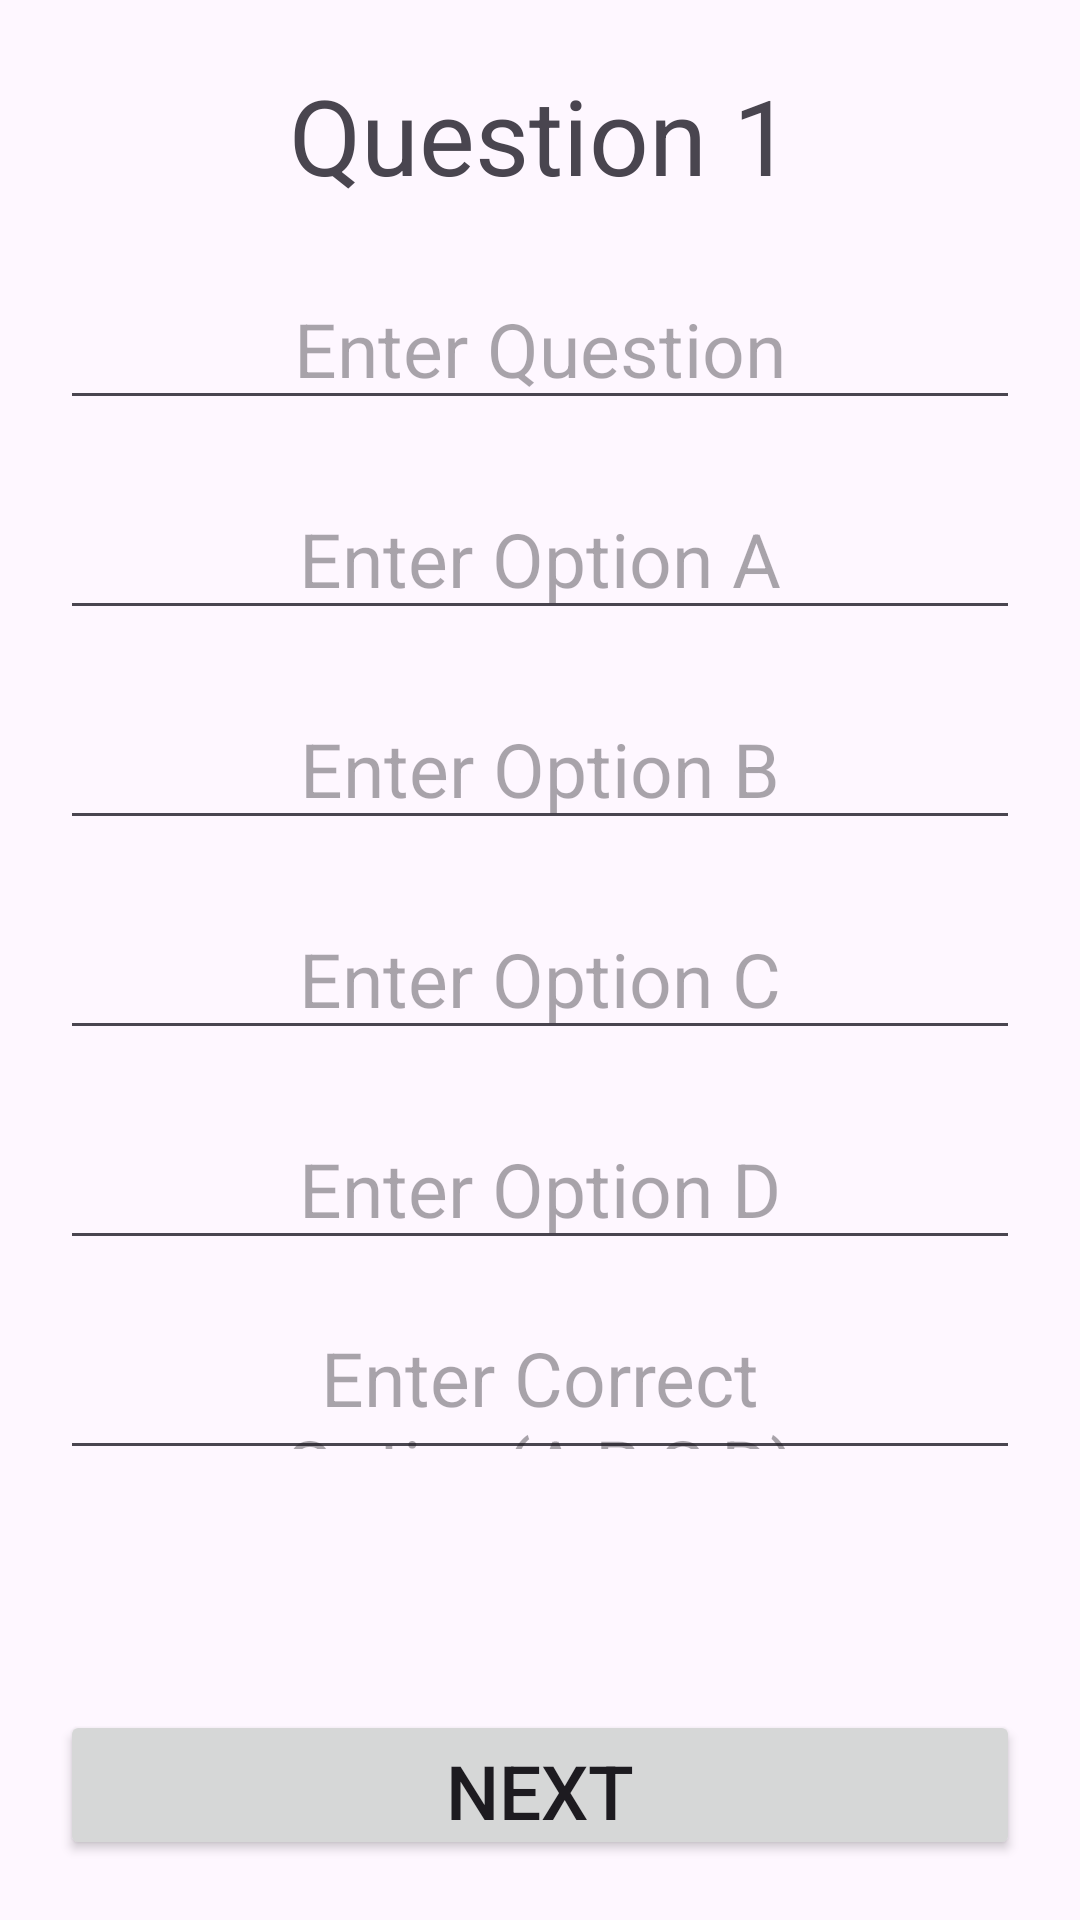

Write the Android layout XML for this screen, with the resource values it uses.
<!-- AndroidManifest.xml: application theme Theme.Cliz -->
<!-- res/layout/activity_questions.xml -->
<?xml version="1.0" encoding="utf-8"?>
<androidx.constraintlayout.widget.ConstraintLayout xmlns:android="http://schemas.android.com/apk/res/android"
    xmlns:app="http://schemas.android.com/apk/res-auto"
    xmlns:tools="http://schemas.android.com/tools"
    android:layout_width="match_parent"
    android:layout_height="match_parent"
    tools:context=".QuestionsActivity">

    <TextView
        android:id="@+id/tvQues"
        android:layout_width="match_parent"
        android:layout_height="50dp"
        android:text="Question 1"
        android:layout_margin="20dp"
        android:gravity="center"
        android:textSize="35sp"
        app:layout_constraintTop_toTopOf="parent"/>

    <EditText
        android:id="@+id/etQues"
        android:layout_width="match_parent"
        android:layout_height="50dp"
        android:gravity="center"
        android:hint="Enter Question"
        app:layout_constraintTop_toBottomOf="@id/tvQues"
        android:layout_margin="20dp"
        android:textSize="25sp"/>

    <EditText
        android:id="@+id/etA"
        android:layout_width="match_parent"
        android:layout_height="50dp"
        android:gravity="center"
        android:hint="Enter Option A"
        app:layout_constraintTop_toBottomOf="@id/etQues"
        android:layout_marginTop="50dp"
        android:layout_margin="20dp"
        android:textSize="25sp"/>

    <EditText
        android:id="@+id/etB"
        android:layout_width="match_parent"
        android:layout_height="50dp"
        android:gravity="center"
        android:hint="Enter Option B"
        app:layout_constraintTop_toBottomOf="@id/etA"
        android:layout_margin="20dp"
        android:textSize="25sp"/>

    <EditText
        android:id="@+id/etC"
        android:layout_width="match_parent"
        android:layout_height="50dp"
        android:gravity="center"
        android:hint="Enter Option C"
        app:layout_constraintTop_toBottomOf="@id/etB"
        android:layout_margin="20dp"
        android:textSize="25sp"/>

    <EditText
        android:id="@+id/etD"
        android:layout_width="match_parent"
        android:layout_height="50dp"
        android:gravity="center"
        android:hint="Enter Option D"
        app:layout_constraintTop_toBottomOf="@id/etC"
        android:layout_margin="20dp"
        android:textSize="25sp"/>

    <EditText
        android:id="@+id/etCorrect"
        android:layout_width="match_parent"
        android:layout_height="50dp"
        android:gravity="center"
        android:hint="Enter Correct Option(A,B,C,D)"
        app:layout_constraintTop_toBottomOf="@id/etD"
        android:layout_margin="20dp"
        android:textSize="25sp"/>

    <Button
        android:id="@+id/btNext"
        android:layout_width="match_parent"
        android:layout_height="50dp"
        android:layout_margin="20dp"
        android:textSize="25sp"
        android:text="NEXT"
        app:layout_constraintBottom_toBottomOf="parent"/>


</androidx.constraintlayout.widget.ConstraintLayout>
<!-- resources referenced by this layout -->
<resources>
  <style name="Theme.Cliz" parent="Base.Theme.Cliz" />
  <style name="Base.Theme.Cliz" parent="Theme.Material3.DayNight.NoActionBar">
          
          
      </style>
</resources>
